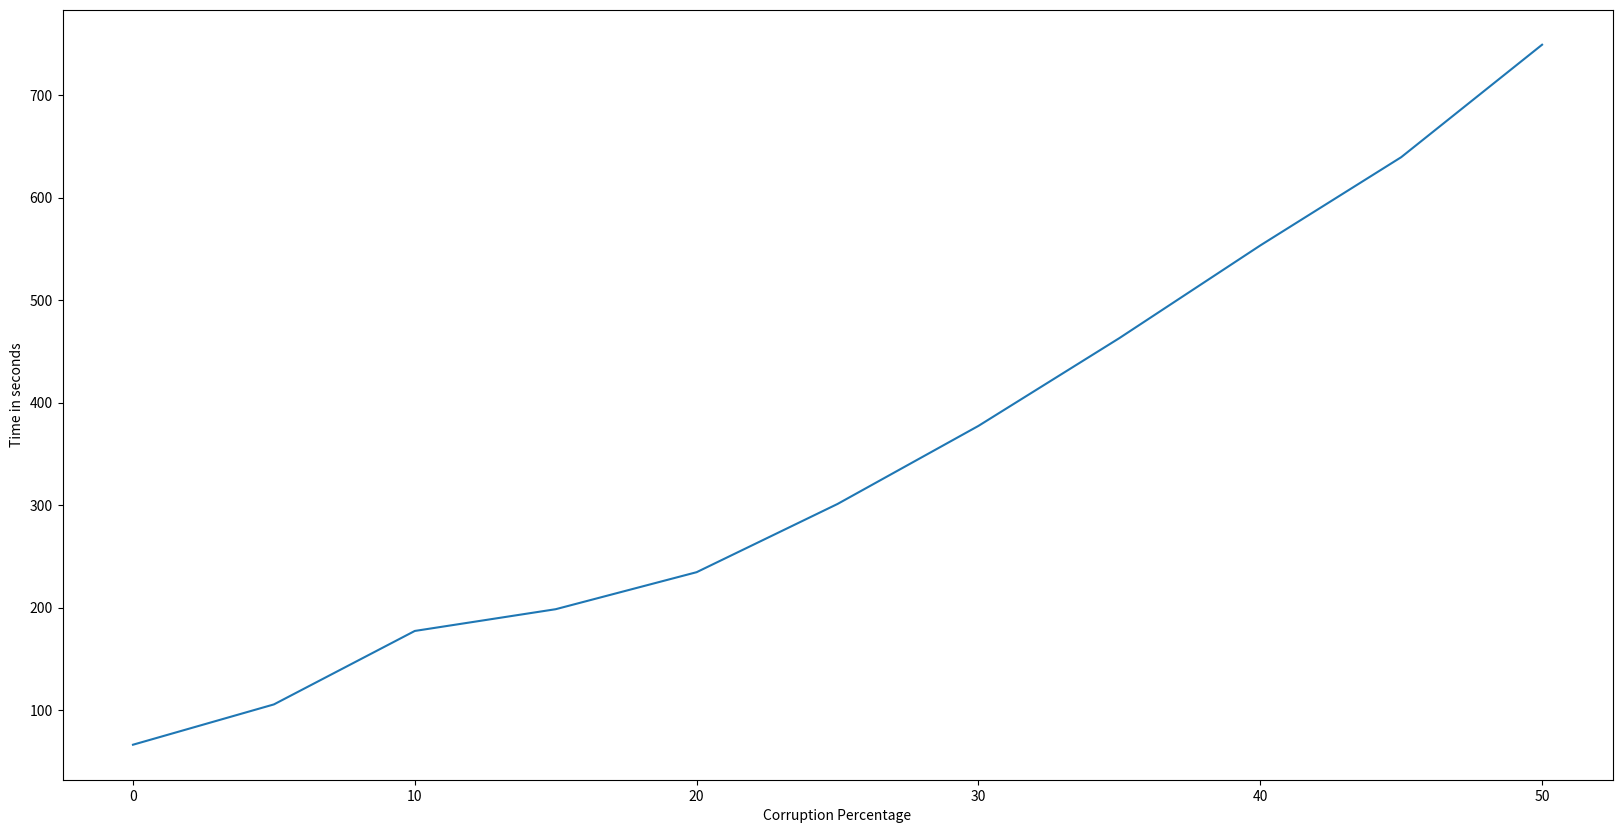
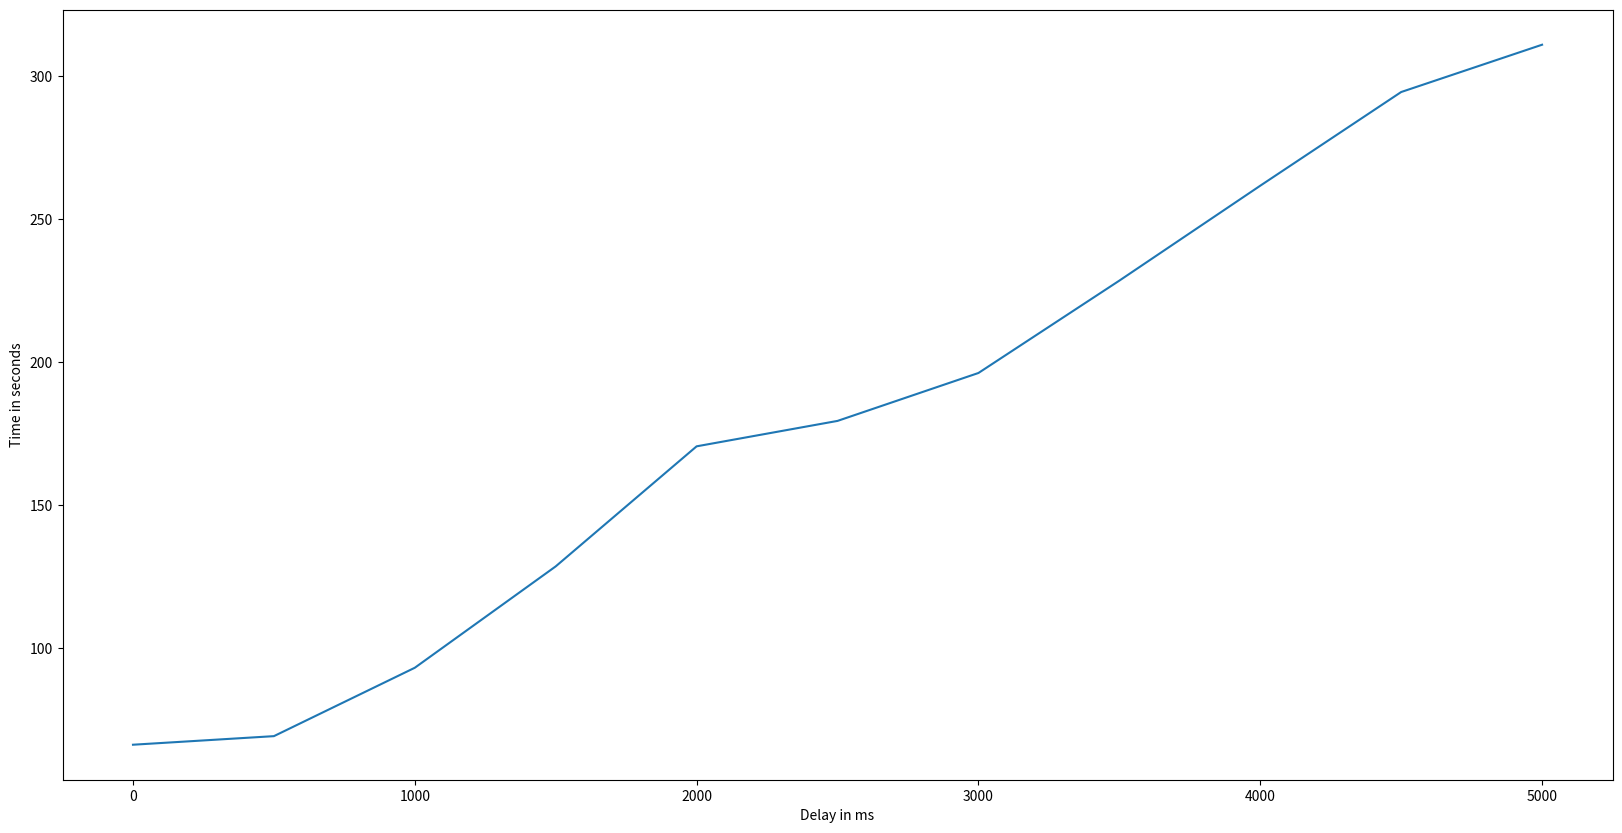
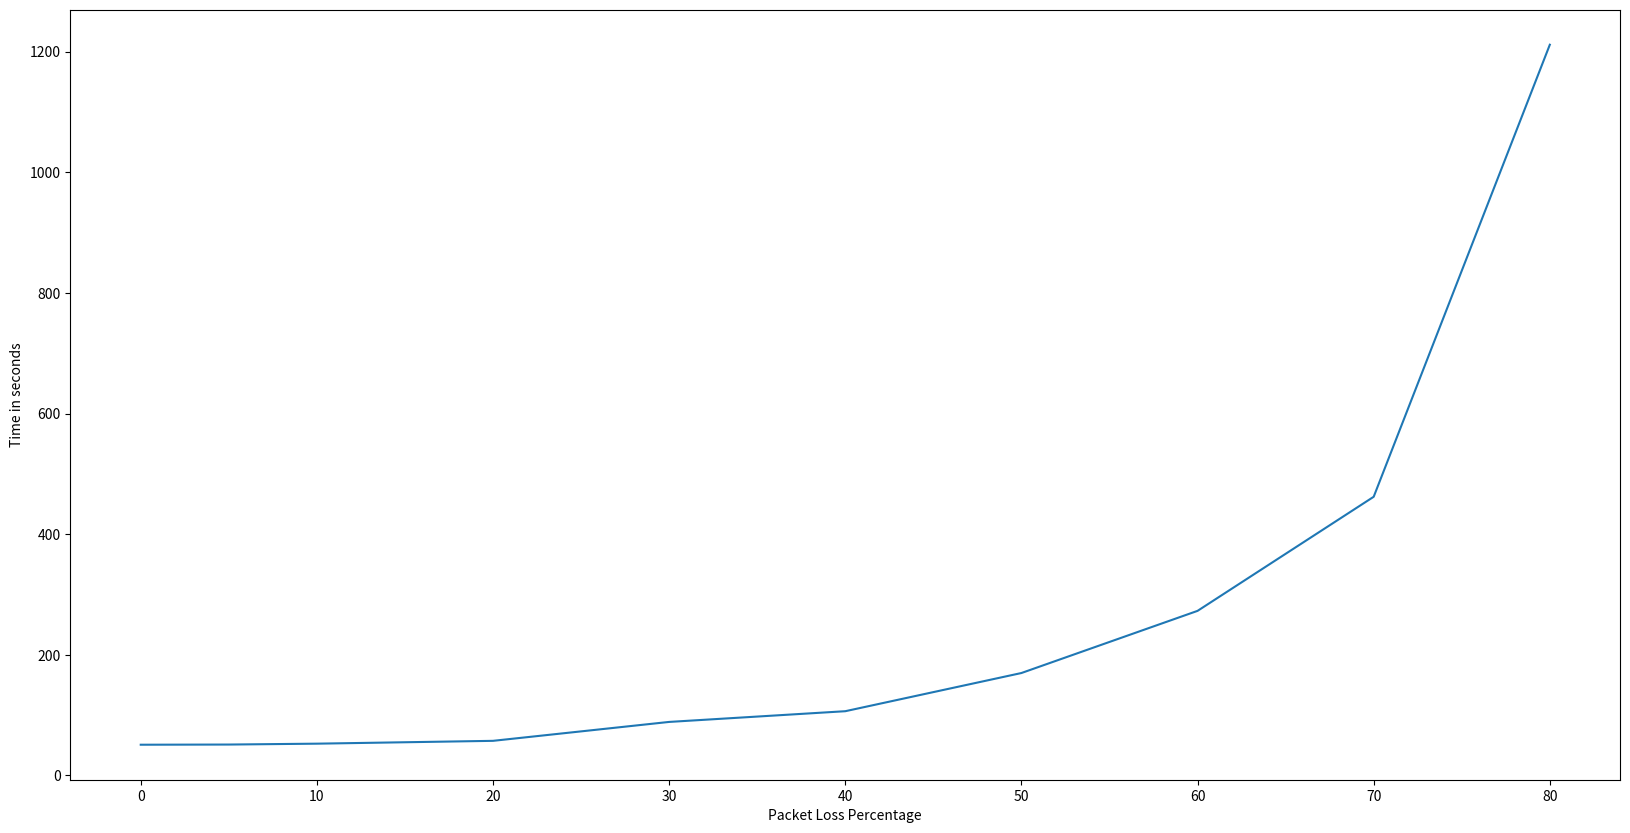
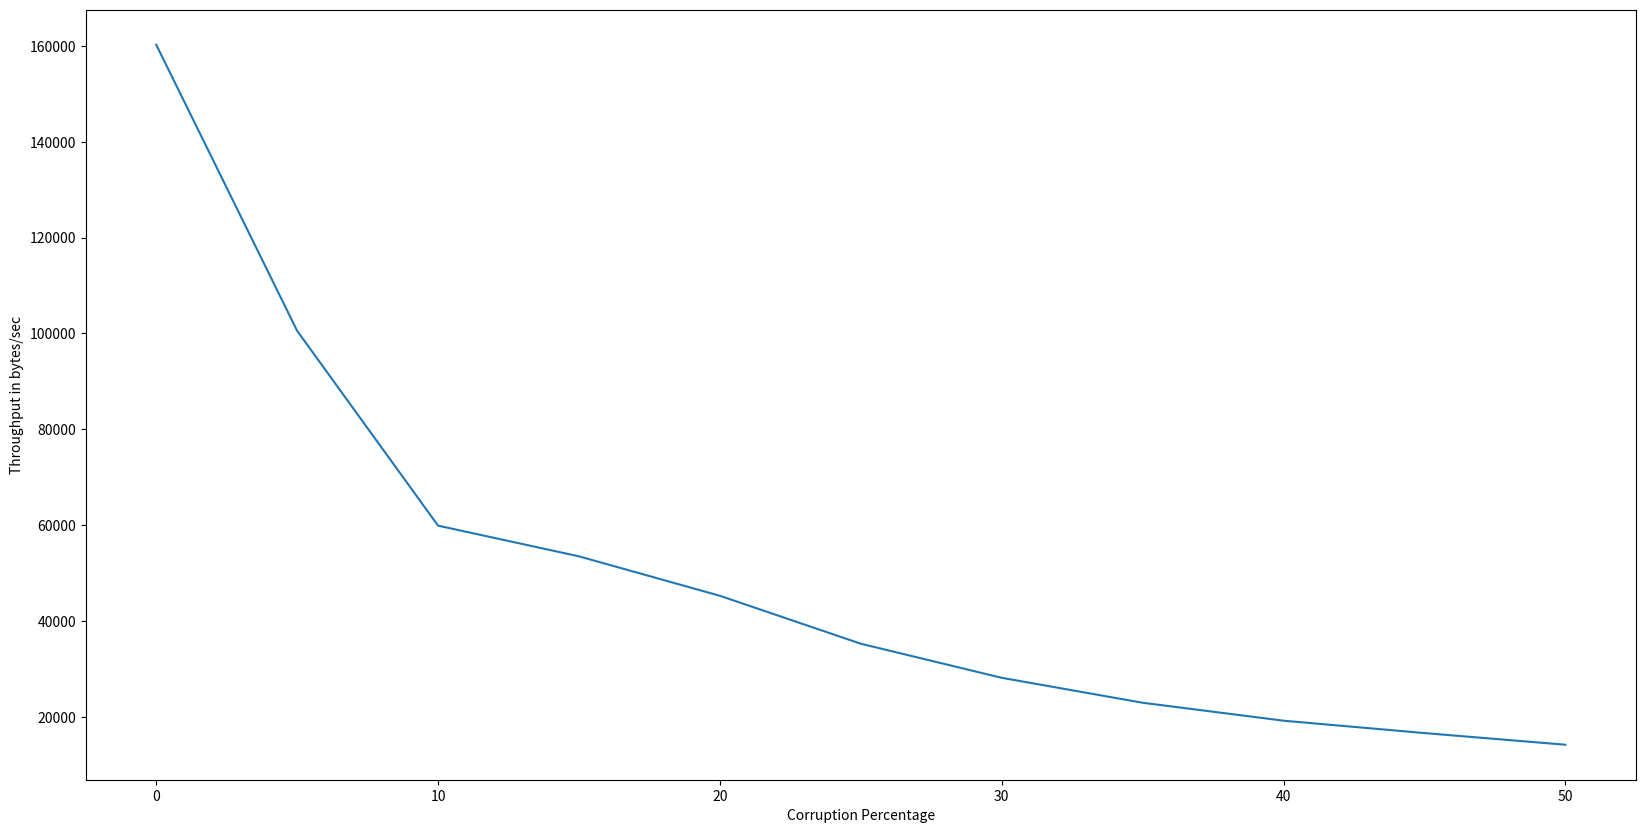
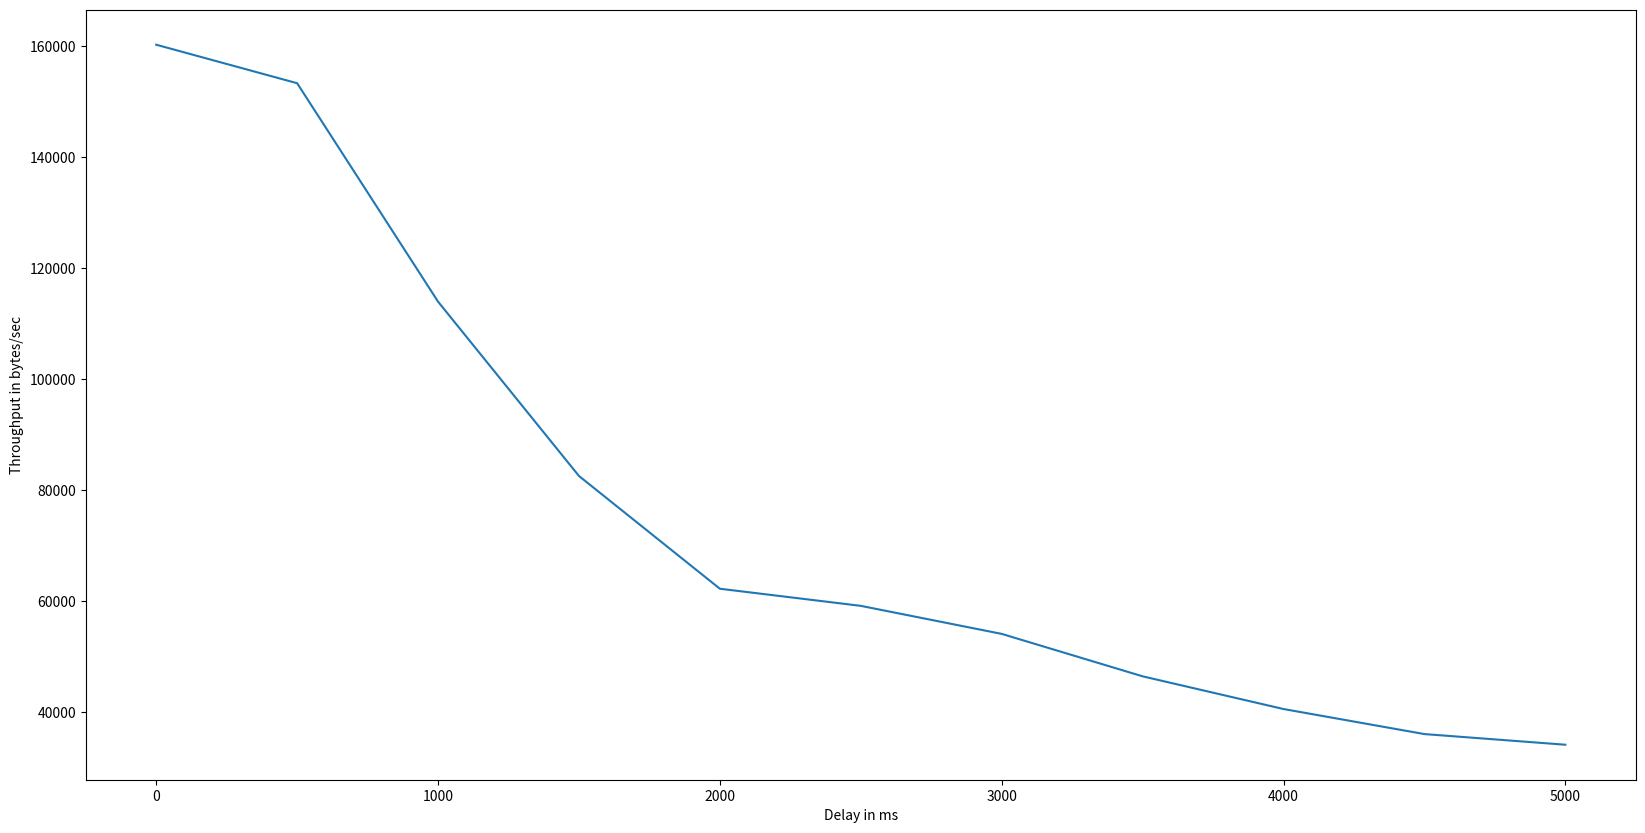
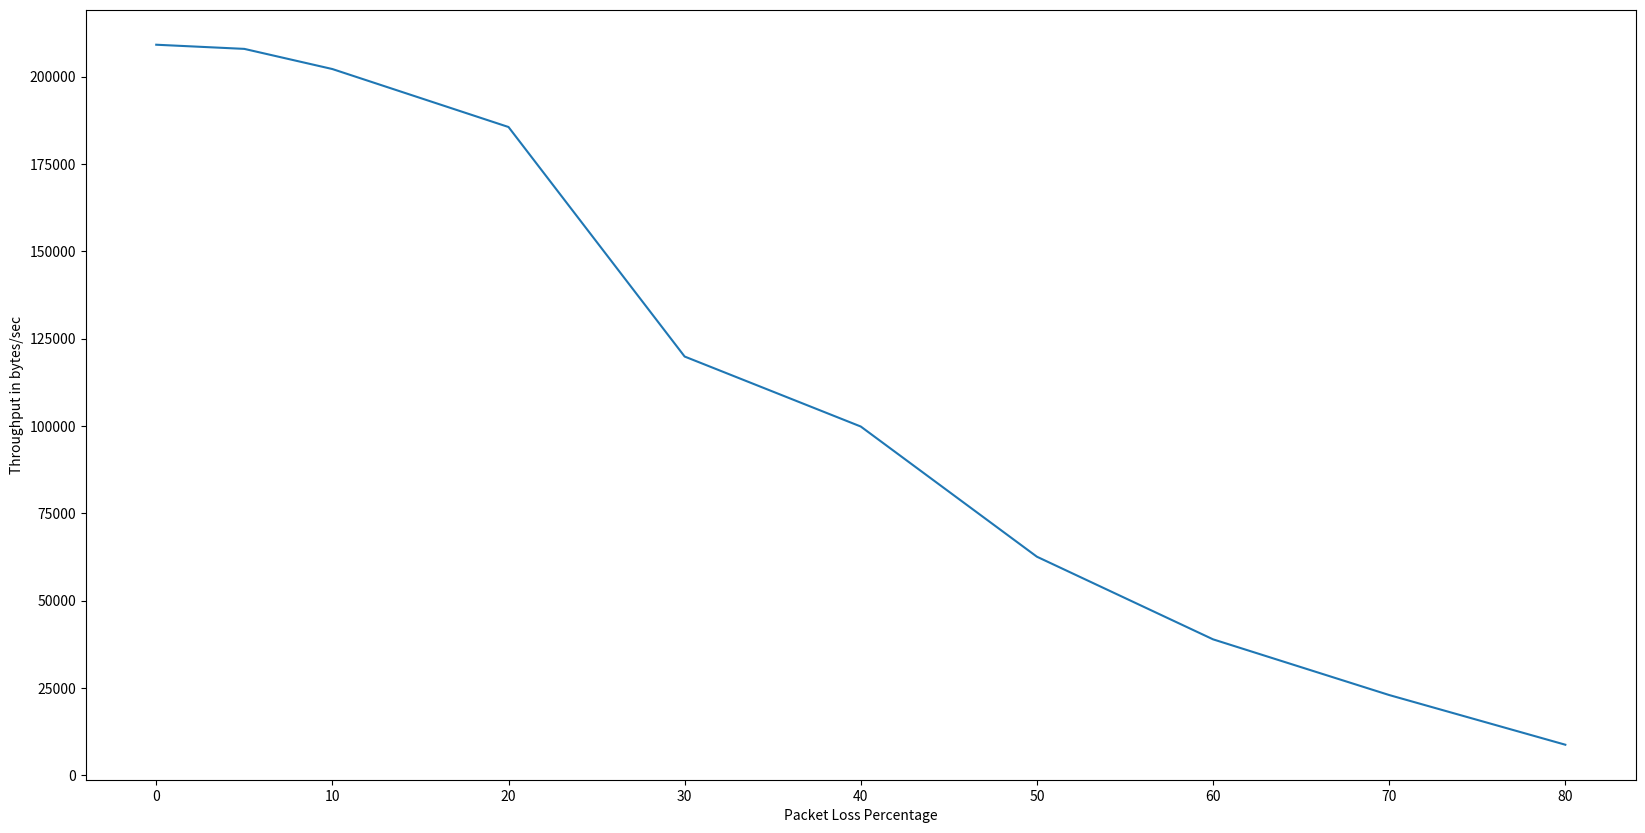

Write Python code to recreate these figures, in order.

# [redacted]

# [redacted]

# [redacted]

# [redacted]

# [redacted]

import numpy as np
import matplotlib.pyplot as plt
 
filesize = 10615705

plt.figure(figsize=(20, 10))
x = [0, 5, 10, 15, 20, 25, 30, 35, 40, 45, 50]
y1 = [66.235, 105.564, 177.241, 198.462, 234.572, 301.134, 377.306, 462.941, 553.350, 639.462, 749.213]
plt.xlabel("Corruption Percentage")
plt.ylabel("Time in seconds")
plt.plot(x, y1)
plt.show()
 
 
plt.figure(figsize=(20, 10))
x = [0, 500, 1000, 1500, 2000, 2500, 3000, 3500, 4000, 4500, 5000]
y2 = [66.235, 69.2313, 93.137, 128.571, 170.532, 179.420, 196.167, 228.451, 261.628, 294.373, 310.907]
plt.xlabel("Delay in ms")
plt.ylabel("Time in seconds")
plt.plot(x, y2)
plt.show()
 
 
plt.figure(figsize=(20, 10))
x = [0, 5, 10, 20, 30, 40, 50, 60, 70, 80]
y3 = [50.768, 51.0588, 52.516, 57.212, 88.568, 106.338, 169.662, 272.732, 461.918, 1211.521]
plt.xlabel("Packet Loss Percentage")
plt.ylabel("Time in seconds")
plt.plot(x, y3)
plt.show()

# Throughput graphs

plt.figure(figsize=(20, 10))
x = [0, 5, 10, 15, 20, 25, 30, 35, 40, 45, 50]
newY = [filesize/i for i in y1]
plt.xlabel("Corruption Percentage")
plt.ylabel("Throughput in bytes/sec")
plt.plot(x, newY)
plt.show()
 
 
plt.figure(figsize=(20, 10))
x = [0, 500, 1000, 1500, 2000, 2500, 3000, 3500, 4000, 4500, 5000]
newY = [filesize/i for i in y2]
plt.xlabel("Delay in ms")
plt.ylabel("Throughput in bytes/sec")
plt.plot(x, newY)
plt.show()
 
 
plt.figure(figsize=(20, 10))
x = [0, 5, 10, 20, 30, 40, 50, 60, 70, 80]
newY = [filesize/i for i in y3]
plt.xlabel("Packet Loss Percentage")
plt.ylabel("Throughput in bytes/sec")
plt.plot(x, newY)
plt.show()